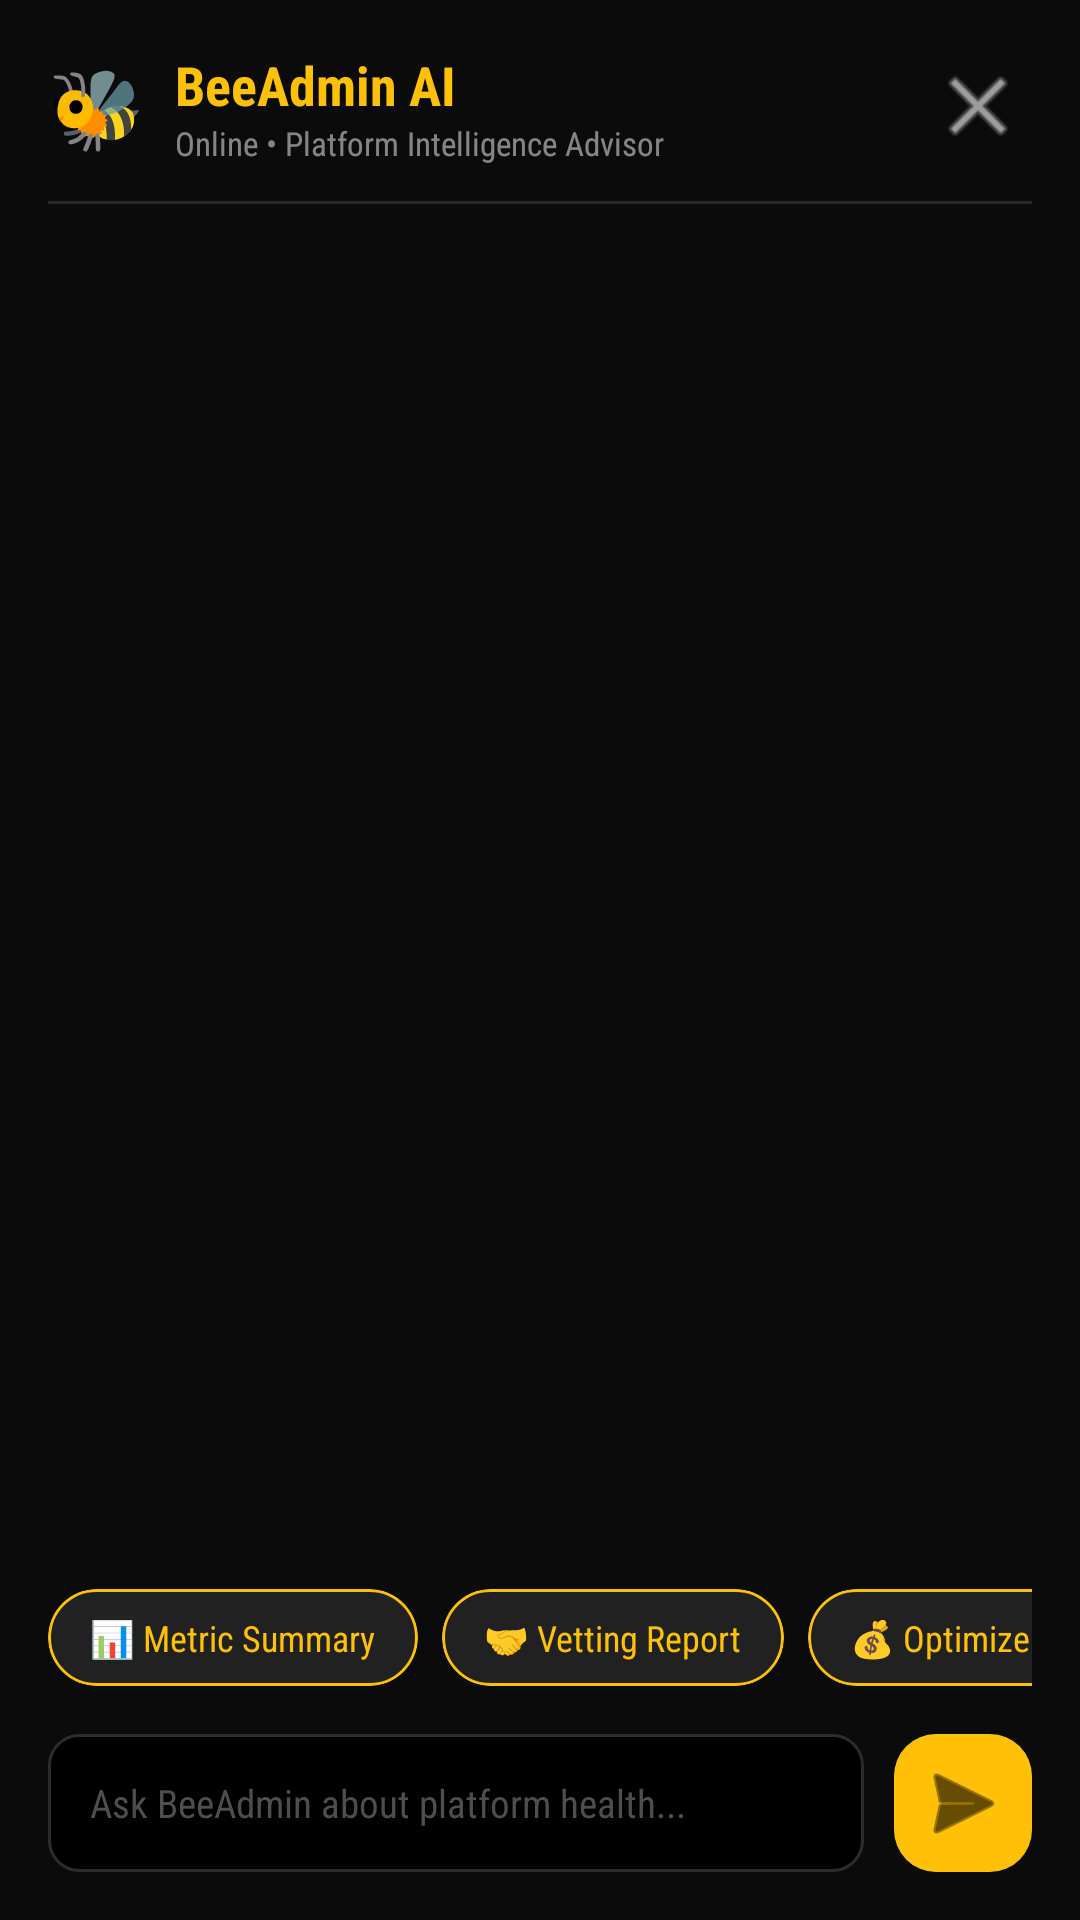

Write the Android layout XML for this screen, with the resource values it uses.
<!-- AndroidManifest.xml: application theme Theme.WorkBee -->
<!-- res/layout/dialog_admin_ai.xml -->
<?xml version="1.0" encoding="utf-8"?>

<LinearLayout xmlns:android="http://schemas.android.com/apk/res/android"
    xmlns:app="http://schemas.android.com/apk/res-auto"
    android:layout_width="match_parent"
    android:layout_height="500dp"
    android:orientation="vertical"
    android:background="#0B0B0B"
    android:padding="16dp">

    
    <RelativeLayout
        android:layout_width="match_parent"
        android:layout_height="wrap_content"
        android:layout_marginBottom="12dp">

        <LinearLayout
            android:layout_width="wrap_content"
            android:layout_height="wrap_content"
            android:orientation="horizontal"
            android:gravity="center_vertical"
            android:layout_alignParentStart="true">

            <TextView
                android:layout_width="wrap_content"
                android:layout_height="wrap_content"
                android:text="🐝"
                android:textSize="26sp"
                android:layout_marginEnd="10dp" />

            <LinearLayout
                android:layout_width="wrap_content"
                android:layout_height="wrap_content"
                android:orientation="vertical">

                <TextView
                    android:layout_width="wrap_content"
                    android:layout_height="wrap_content"
                    android:text="BeeAdmin AI"
                    android:textColor="#FFC107"
                    android:textSize="18sp"
                    android:textStyle="bold" />

                <TextView
                    android:layout_width="wrap_content"
                    android:layout_height="wrap_content"
                    android:text="Online • Platform Intelligence Advisor"
                    android:textColor="#80FFFFFF"
                    android:textSize="11sp" />
            </LinearLayout>
        </LinearLayout>

        <ImageButton
            android:id="@+id/btn_close_admin_chat"
            android:layout_width="36dp"
            android:layout_height="36dp"
            android:layout_alignParentEnd="true"
            android:layout_centerVertical="true"
            android:background="?android:attr/selectableItemBackgroundBorderless"
            android:src="@android:drawable/ic_menu_close_clear_cancel"
            android:contentDescription="Close"
            android:tint="#80FFFFFF" />
    </RelativeLayout>

    
    <View
        android:layout_width="match_parent"
        android:layout_height="1dp"
        android:background="#20FFFFFF"
        android:layout_marginBottom="8dp" />

    
    <ScrollView
        android:id="@+id/scroll_admin_chat"
        android:layout_width="match_parent"
        android:layout_height="0dp"
        android:layout_weight="1"
        android:fillViewport="true"
        android:scrollbars="none">

        <LinearLayout
            android:id="@+id/layout_admin_chat_history"
            android:layout_width="match_parent"
            android:layout_height="wrap_content"
            android:orientation="vertical" />
    </ScrollView>

    
    <HorizontalScrollView
        android:layout_width="match_parent"
        android:layout_height="wrap_content"
        android:layout_marginTop="8dp"
        android:layout_marginBottom="8dp"
        android:scrollbars="none">

        <LinearLayout
            android:layout_width="wrap_content"
            android:layout_height="wrap_content"
            android:orientation="horizontal"
            android:paddingVertical="4dp">

            <com.google.android.material.card.MaterialCardView
                android:id="@+id/chip_metric_summary"
                android:layout_width="wrap_content"
                android:layout_height="wrap_content"
                app:cardCornerRadius="20dp"
                app:cardBackgroundColor="#212121"
                app:strokeWidth="1dp"
                app:strokeColor="#FFC107"
                android:layout_marginEnd="8dp"
                android:clickable="true"
                android:focusable="true">
                <TextView
                    android:layout_width="wrap_content"
                    android:layout_height="wrap_content"
                    android:text="📊 Metric Summary"
                    android:textColor="#FFC107"
                    android:textSize="12sp"
                    android:paddingHorizontal="14dp"
                    android:paddingVertical="8dp" />
            </com.google.android.material.card.MaterialCardView>

            <com.google.android.material.card.MaterialCardView
                android:id="@+id/chip_vetting_recs"
                android:layout_width="wrap_content"
                android:layout_height="wrap_content"
                app:cardCornerRadius="20dp"
                app:cardBackgroundColor="#212121"
                app:strokeWidth="1dp"
                app:strokeColor="#FFC107"
                android:layout_marginEnd="8dp"
                android:clickable="true"
                android:focusable="true">
                <TextView
                    android:layout_width="wrap_content"
                    android:layout_height="wrap_content"
                    android:text="🤝 Vetting Report"
                    android:textColor="#FFC107"
                    android:textSize="12sp"
                    android:paddingHorizontal="14dp"
                    android:paddingVertical="8dp" />
            </com.google.android.material.card.MaterialCardView>

            <com.google.android.material.card.MaterialCardView
                android:id="@+id/chip_price_opt"
                android:layout_width="wrap_content"
                android:layout_height="wrap_content"
                app:cardCornerRadius="20dp"
                app:cardBackgroundColor="#212121"
                app:strokeWidth="1dp"
                app:strokeColor="#FFC107"
                android:layout_marginEnd="8dp"
                android:clickable="true"
                android:focusable="true">
                <TextView
                    android:layout_width="wrap_content"
                    android:layout_height="wrap_content"
                    android:text="💰 Optimize Prices"
                    android:textColor="#FFC107"
                    android:textSize="12sp"
                    android:paddingHorizontal="14dp"
                    android:paddingVertical="8dp" />
            </com.google.android.material.card.MaterialCardView>
        </LinearLayout>
    </HorizontalScrollView>

    
    <LinearLayout
        android:layout_width="match_parent"
        android:layout_height="wrap_content"
        android:orientation="horizontal"
        android:gravity="center_vertical"
        android:layout_marginTop="4dp">

        <EditText
            android:id="@+id/edt_admin_chat_input"
            android:layout_width="0dp"
            android:layout_height="46dp"
            android:layout_weight="1"
            android:background="@drawable/selector_login_input"
            android:hint="Ask BeeAdmin about platform health..."
            android:textColorHint="#4E4E4E"
            android:textColor="@color/white"
            android:textSize="13sp"
            android:paddingHorizontal="14dp"
            android:inputType="textShortMessage"
            android:singleLine="true" />

        <ImageButton
            android:id="@+id/btn_send_admin_chat"
            android:layout_width="46dp"
            android:layout_height="46dp"
            android:layout_marginStart="10dp"
            android:background="@drawable/bg_login_button"
            android:src="@android:drawable/ic_menu_send"
            android:contentDescription="Send"
            android:tint="@color/black" />
    </LinearLayout>
</LinearLayout>
<!-- resources referenced by this layout -->
<resources>
  <color name="black">#000000</color>
  <color name="white">#FFFFFF</color>
  <!-- drawable bg_login_button (drawable) -->
  <?xml version="1.0" encoding="utf-8"?>
  
  <shape xmlns:android="http://schemas.android.com/apk/res/android"
      android:shape="rectangle">
      <solid android:color="#FFC107" />
      <corners android:radius="14dp" />
  </shape>
  <!-- drawable selector_login_input (drawable) -->
  <?xml version="1.0" encoding="utf-8"?>
  <selector xmlns:android="http://schemas.android.com/apk/res/android">
      <item android:state_focused="true">
          <shape android:shape="rectangle">
              <solid android:color="#000000" />
              <stroke
                  android:width="1.8dp"
                  android:color="#FFC107" />
              <corners android:radius="10dp" />
          </shape>
      </item>
      <item>
          <shape android:shape="rectangle">
              <solid android:color="#000000" />
              <stroke
                  android:width="1dp"
                  android:color="#2C2C2C" />
              <corners android:radius="10dp" />
          </shape>
      </item>
  </selector>
  <style name="Theme.WorkBee" parent="Theme.Material3.DayNight.NoActionBar">
          
          <item name="colorPrimary">@color/primary</item>
          <item name="colorOnPrimary">@color/on_primary</item>
          <item name="colorPrimaryContainer">@color/primary_light</item>
          <item name="colorOnPrimaryContainer">@color/black</item>
  
          
          <item name="colorSecondary">@color/secondary</item>
          <item name="colorOnSecondary">@color/on_secondary</item>
          <item name="colorSecondaryContainer">@color/grey_300</item>
          <item name="colorOnSecondaryContainer">@color/black</item>
  
          
          <item name="android:statusBarColor">@color/background</item>
          <item name="android:windowLightStatusBar">false</item>
          <item name="android:windowBackground">@color/background</item>
          
          
          <item name="fontFamily">sans-serif-condensed</item>
      </style>
  <color name="primary">#FFC107</color>
  <color name="on_primary">#000000</color>
  <color name="primary_light">#FFE082</color>
  <color name="secondary">#FFFFFF</color>
  <color name="on_secondary">#000000</color>
  <color name="grey_300">#E0E0E0</color>
  <color name="background">#000000</color>
</resources>
